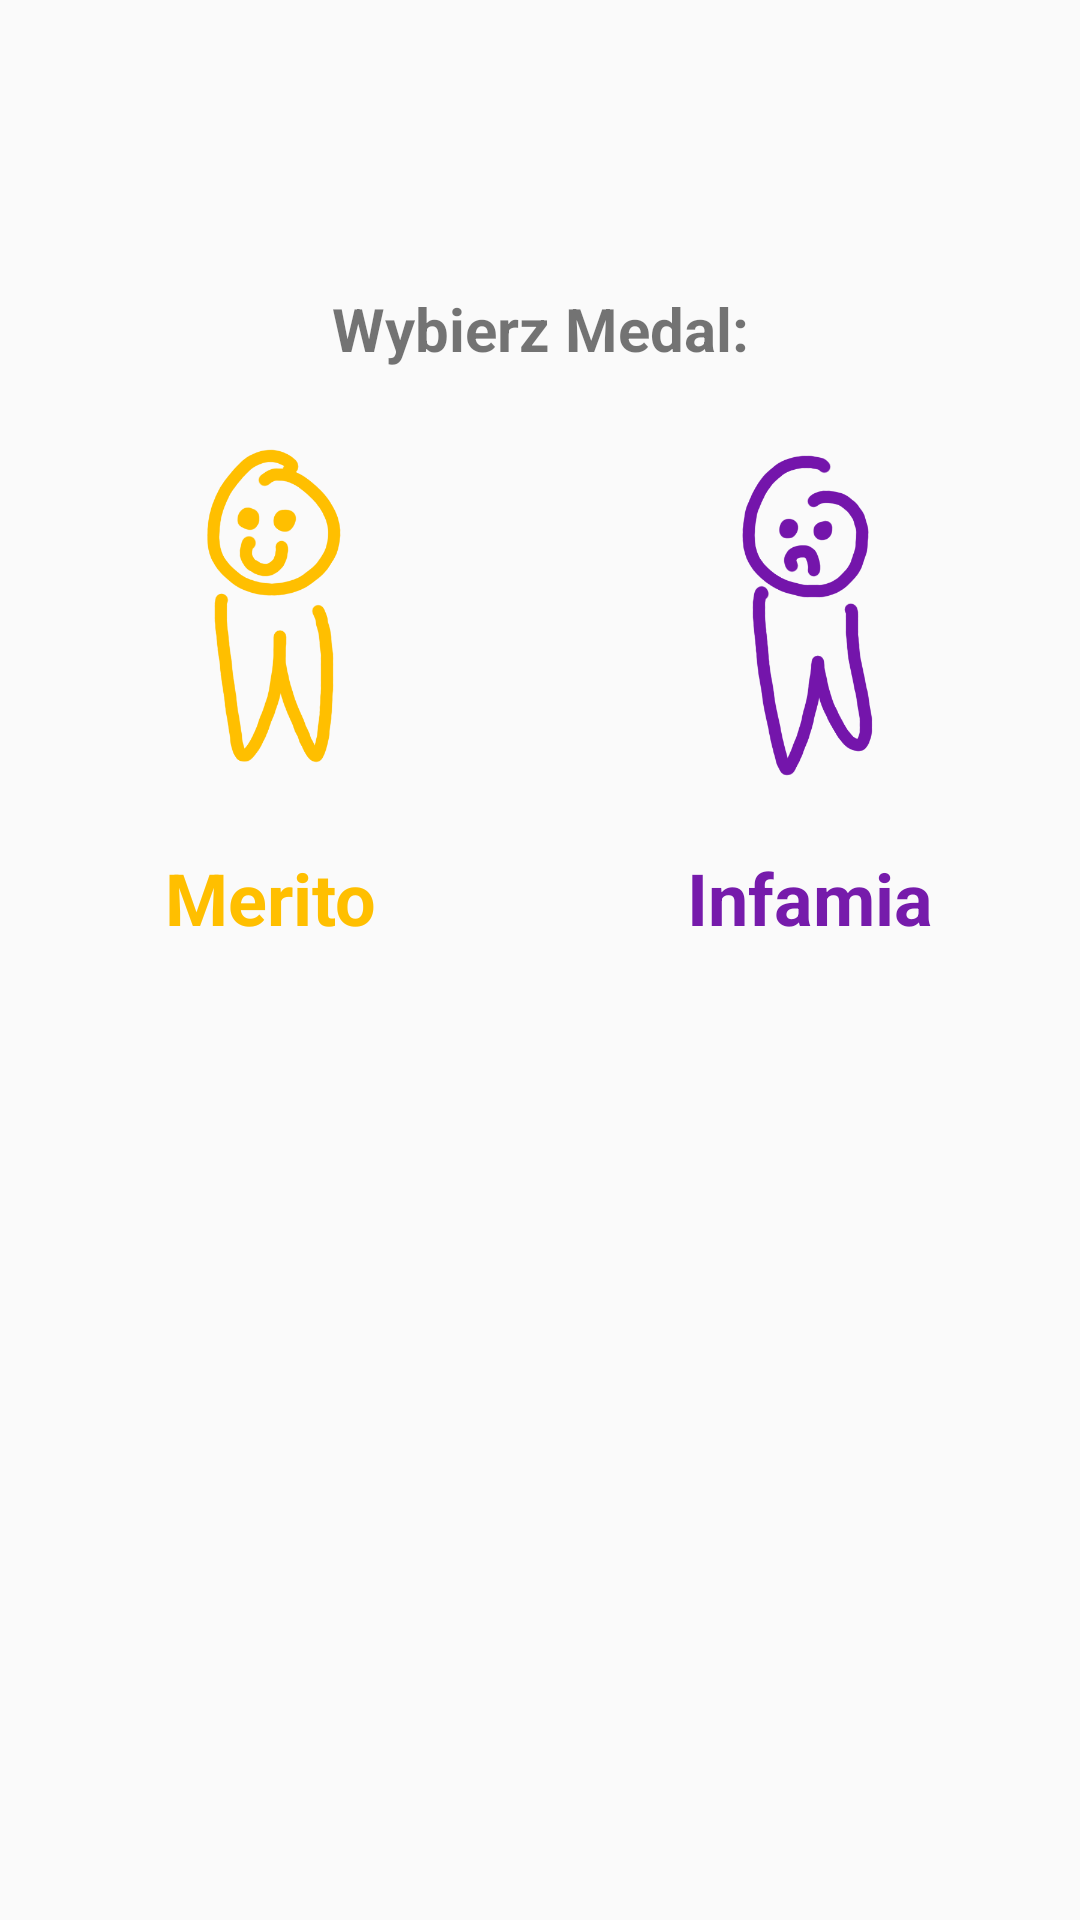

The Android layout XML behind this screen, and the referenced resources:
<!-- AndroidManifest.xml: application theme AppTheme -->
<!-- res/layout/activity_add_medal.xml -->
<?xml version="1.0" encoding="utf-8"?>
<ScrollView xmlns:android="http://schemas.android.com/apk/res/android"
    xmlns:tools="http://schemas.android.com/tools"
    android:layout_width="match_parent"
    android:layout_height="match_parent"
    android:fillViewport="true">

    <TableLayout
        android:layout_width="match_parent"
        android:layout_height="match_parent"
        android:stretchColumns="1">
        <LinearLayout
            android:orientation="vertical"
            android:layout_width="match_parent"
            android:layout_height="match_parent">

            <TextView
                android:layout_marginTop="80dp"
                android:gravity="center_horizontal"
                android:layout_width="match_parent"
                android:layout_height="wrap_content"
                android:padding="16dp"
                android:textSize="20dp"
                android:textStyle="bold"
                android:text="Wybierz Medal:" />

            <LinearLayout
                android:layout_width="match_parent"
                android:layout_height="wrap_content"
                android:orientation="horizontal">

                <LinearLayout
                    android:id="@+id/merito_view"
                    android:layout_width="0dp"
                    android:layout_weight="1"
                    android:layout_height="wrap_content"
                    android:orientation="vertical">

                    <ImageView
                        android:layout_width="match_parent"
                        android:gravity="center"
                        android:layout_height="128dp"
                        android:src="@mipmap/merito"/>

                    <TextView
                        android:layout_width="match_parent"
                        android:layout_height="wrap_content"
                        android:gravity="center"
                        android:textSize="24dp"
                        android:textStyle="bold"
                        android:layout_marginTop="16dp"
                        android:text="Merito"
                        android:textColor="@color/yellow"/>

                </LinearLayout>

                <LinearLayout
                    android:id="@+id/infamia_view"
                    android:layout_width="0dp"
                    android:layout_weight="1"
                    android:layout_height="wrap_content"
                    android:orientation="vertical">

                    <ImageView
                        android:layout_width="match_parent"
                        android:gravity="center"
                        android:layout_height="128dp"
                        android:src="@mipmap/infamia"/>

                    <TextView
                        android:layout_marginTop="16dp"
                        android:layout_width="match_parent"
                        android:layout_height="wrap_content"
                        android:gravity="center"
                        android:textSize="24dp"
                        android:textStyle="bold"
                        android:text="Infamia"
                        android:textColor="@color/purple"/>

                </LinearLayout>
            </LinearLayout>
        </LinearLayout>
    </TableLayout>
</ScrollView>
<!-- resources referenced by this layout -->
<resources>
  <item name="purple" type="color">#761bab</item>
  <item name="yellow" type="color">#FFBF00</item>
  <!-- mipmap infamia: png bitmap (mipmap-mdpi, 20529 bytes) -->
  <!-- mipmap merito: png bitmap (mipmap-mdpi, 20843 bytes) -->
  <style name="AppTheme" parent="Theme.AppCompat.Light.DarkActionBar">
          
          <item name="colorPrimary">@color/colorPrimaryDark</item>
          <item name="colorPrimaryDark">@color/colorPrimaryDark</item>
          <item name="colorAccent">@color/colorAccent</item>
          <item name="android:colorBackground">@color/background_material_light</item>
      </style>
  <color name="colorPrimaryDark">#000000</color>
  <color name="colorAccent">#ffbf00</color>
  <color name="background_material_light">#fafafa</color>
</resources>
